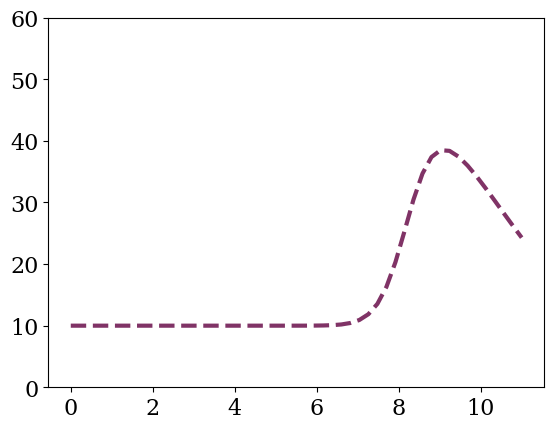

Recreate this plot in Python. (Note: this script raises an exception after producing the figure.)
import numpy                       
from matplotlib import pyplot    
%matplotlib inline
from matplotlib import rcParams
rcParams['font.family'] = 'serif'
rcParams['font.size'] = 16

Vmax=80.
L=11
rhomax=250.
nx=51
dx = L/(nx-1)
dt=0.001
nt=101 #fixé de façon scandaleusement arbitraire

def F(rhog):
    F=Vmax*rhog*(1-rhog/rhomax)
    return F
    

x = numpy.linspace(0,L,nx)          #conditions pour l'exercice A
rho0 = numpy.ones(nx)*10
rho0[10:20] = 50                    #Nous avons une densité initial valant 10 sur les intervalles 
                                    #entre 0et 10 ainsi qu'entre 21 et 51 (=nx). Entre 10 et 20 
                                    #la densité initiale vaut 50



rho=rho0.copy()
for n in range(nt): #nt+1 ou nt? 
    rhoc = rho.copy()
    rho[1:]=dt/dx*(F(rhoc[0:-1])-F(rhoc[1:]))+rhoc[1:]
print(numpy.min(F(rho)/rho*10/36))
pyplot.plot(x, rho, color='#803366', ls='--', lw=3)
pyplot.ylim(0,60);

from matplotlib import animation
from IPython.display import HTML

fig = pyplot.figure(figsize=(8,5))
ax = pyplot.axes(xlim=(0,11), ylim=(0,70))
line = ax.plot([], [], color='#003366', ls='--', lw=3)[0]

def diffusion(i):
    line.set_data(x,rho)
    
    rhoc = rho.copy()
    rho[1:]=dt/dx*(F(rhoc[0:-1])-F(rhoc[1:]))+rhoc[1:]
    

anim = animation.FuncAnimation(fig, diffusion,
                               frames=nt, interval=100)

HTML(anim.to_html5_video())

numpy.average([2,4])

a=[1,2,3,4,5,6,7]
len(a)

for i in range(7):
    print(a[i])

